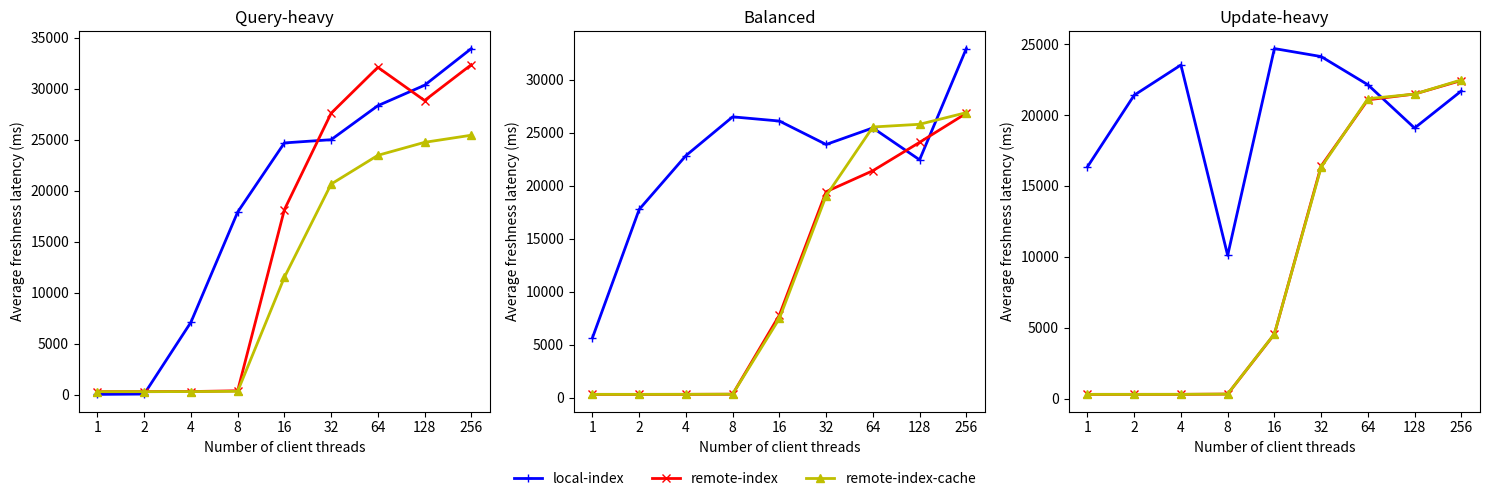

This chart was generated by the following Python code:
import matplotlib.pyplot as plt

client_num = [1, 2, 4, 8, 16, 32, 64, 128, 256]
x = list(range(len(client_num)))

local_index_query_heavy = [37.29818731, 68.02978497, 7115.495264, 17916.55861, 24701.44803, 25016.9554, 28353.86811, 30358.46542, 33954.92571]
remote_index_query_heavy = [301.1550476, 303.2899048, 313.8601804, 389.7689084, 18153.62894, 27612.61929, 32116.62171, 28861.09496, 32373.23093]
remote_index_cache_query_heavy = [301.7822921, 305.1192066, 311.7213351, 335.2500282, 11521.83305, 20662.23189, 23483.12848, 24758.19462, 25456.66997]

local_index_balanced = [5643.69472, 17754.98974, 22831.52091, 26490.50669, 26094.2162, 23883.94443, 25446.22833, 22435.1107, 32933.62317]
remote_index_balanced = [299.4180971, 297.7038841, 300.5228468, 312.8507918, 7779.730277, 19423.95875, 21405.14385, 24083.10766, 26827.20869]
remote_index_cache_balanced = [298.5805049, 298.5345542, 303.3984463, 317.1716129, 7459.543368, 19033.07518, 25531.71597, 25788.80852, 26887.12485]

local_index_update_heavy = [16349.6616, 21401.68634, 23531.63689, 10103.43572, 24689.61541, 24125.91524, 22138.61125, 19081.92687, 21699.30079]
remote_index_update_heavy = [296.8609811, 298.3746259, 297.4046551, 316.9906605, 4545.670475, 16401.66789, 21073.21602, 21482.63003, 22436.99607]
remote_index_cache_update_heavy = [296.5195117, 295.9995524, 299.5034598, 318.5917032, 4561.107327, 16311.17542, 21151.55878, 21478.79138, 22480.32273]

plt.close('all')

f, axarr = plt.subplots(1, 3, figsize=(15,5))

plt.setp(axarr, xticks=x, xticklabels=client_num)

axarr[0].plot(x, local_index_query_heavy, color='b', marker='+', linewidth=2, label='local-index')
axarr[0].plot(x, remote_index_query_heavy, color='r', marker='x', linewidth=2, label='remote-index')
axarr[0].plot(x, remote_index_cache_query_heavy, color='y', marker='^', linewidth=2, label='remote-index-cache')
axarr[0].set_title('Query-heavy')

axarr[1].plot(x, local_index_balanced, color='b', marker='+', linewidth=2, label='local-index',)
axarr[1].plot(x, remote_index_balanced, color='r', marker='x', linewidth=2, label='remote-index')
axarr[1].plot(x, remote_index_cache_balanced, color='y', marker='^', linewidth=2, label='remote-index-cache')
axarr[1].set_title('Balanced')

axarr[2].plot(x, local_index_update_heavy, color='b', marker='+', linewidth=2, label='local-index',)
axarr[2].plot(x, remote_index_update_heavy, color='r', marker='x', linewidth=2, label='remote-index')
axarr[2].plot(x, remote_index_cache_update_heavy, color='y', marker='^', linewidth=2, label='remote-index-cache')
axarr[2].set_title('Update-heavy')

for ax in axarr.flat:
    ax.set(xlabel='Number of client threads', ylabel='Average freshness latency (ms)')

handles, labels = axarr[0].get_legend_handles_labels()
f.legend(handles,labels=labels, loc='lower center', ncol=3, frameon=False)

plt.tight_layout(rect=[0,0.05,1,1])
plt.savefig('freshness_clients.png')
plt.close()
